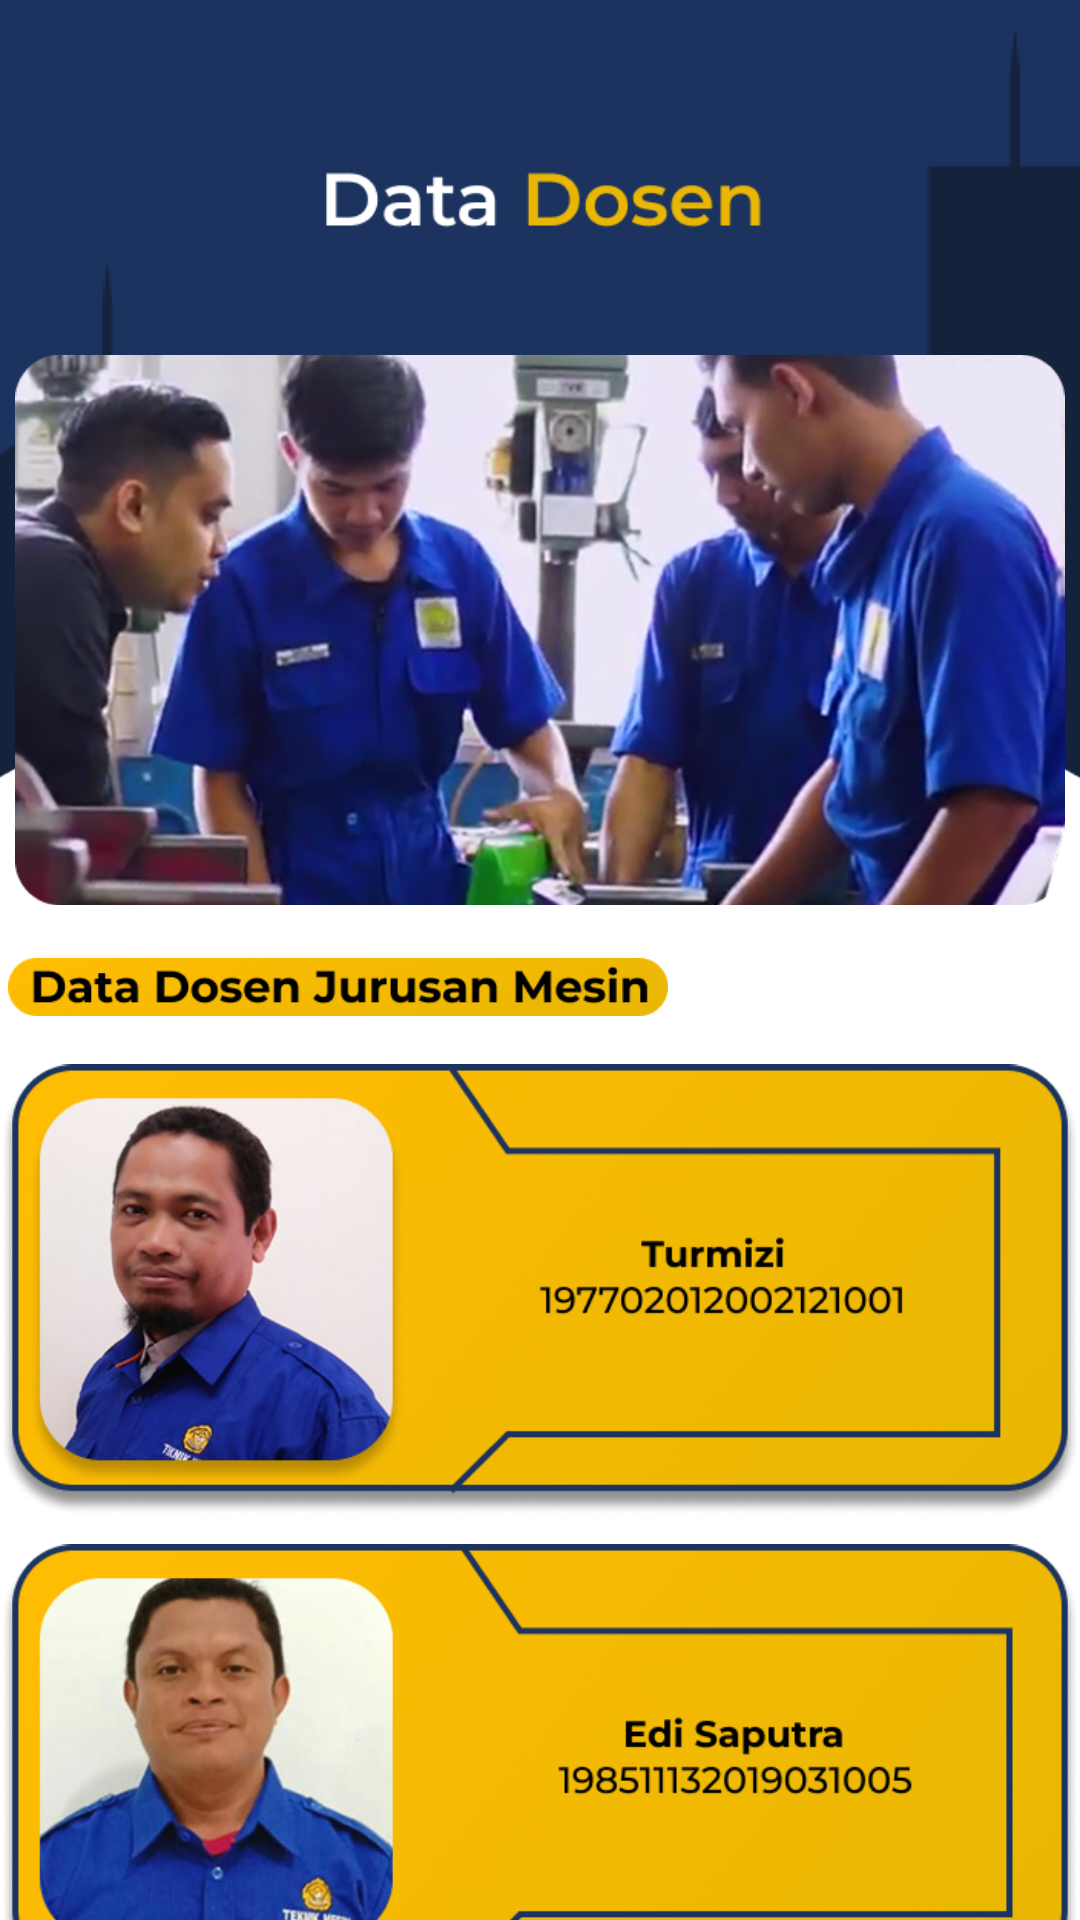

Produce the Android XML layout that renders to this screen, including the resource entries it uses.
<!-- AndroidManifest.xml: application theme Theme.Pnl -->
<!-- res/layout/fragment_dosen.xml -->
<?xml version="1.0" encoding="utf-8"?>
<androidx.coordinatorlayout.widget.CoordinatorLayout xmlns:android="http://schemas.android.com/apk/res/android"
    xmlns:app="http://schemas.android.com/apk/res-auto"
    android:layout_width="match_parent"
    android:layout_height="match_parent"
    android:background="#FFFFFF">

    
    <androidx.core.widget.NestedScrollView
        android:layout_width="match_parent"
        android:layout_height="match_parent"
        android:fillViewport="true">

        <androidx.constraintlayout.widget.ConstraintLayout
            android:layout_width="match_parent"
            android:layout_height="wrap_content"
            app:layout_constraintHorizontal_chainStyle="packed">

            <ImageView
                android:id="@+id/dosenpage"
                android:layout_width="420dp"
                android:layout_height="900dp"
                android:src="@drawable/dosenpage"
                app:layout_constraintLeft_toLeftOf="parent"
                app:layout_constraintRight_toRightOf="parent"
                android:layout_marginTop="40dp"/>

            <ImageView
                android:id="@+id/headerImage"
                android:layout_width="350dp"
                android:layout_height="200dp"
                android:src="@drawable/headerimage"
                app:layout_constraintTop_toTopOf="parent"
                app:layout_constraintLeft_toLeftOf="parent"
                app:layout_constraintRight_toRightOf="parent"
                android:layout_marginTop="110dp"/>

            <ImageView
                android:id="@+id/datadosen"
                android:layout_width="220dp"
                android:layout_height="0dp"
                android:src="@drawable/datadosen"
                app:layout_constraintTop_toTopOf="parent"
                app:layout_constraintLeft_toLeftOf="parent"
                app:layout_constraintRight_toRightOf="parent"
                android:layout_marginLeft="-135dp"
                android:layout_marginTop="308dp"/>

            <ImageView
                android:id="@+id/dosen1"
                android:layout_width="360dp"
                android:layout_height="200dp"
                android:src="@drawable/dosen1"
                app:layout_constraintTop_toTopOf="parent"
                app:layout_constraintLeft_toLeftOf="parent"
                app:layout_constraintRight_toRightOf="parent"
                android:layout_marginTop="330dp"/>

            <ImageView
                android:id="@+id/dosen2"
                android:layout_width="360dp"
                android:layout_height="200dp"
                android:src="@drawable/dosen2"
                app:layout_constraintTop_toTopOf="@+id/dosen1"
                app:layout_constraintLeft_toLeftOf="parent"
                app:layout_constraintRight_toRightOf="parent"
                android:layout_marginTop="160dp"/>

            <ImageView
                android:id="@+id/dosen3"
                android:layout_width="360dp"
                android:layout_height="200dp"
                android:src="@drawable/dosen3"
                app:layout_constraintTop_toTopOf="@+id/dosen2"
                app:layout_constraintLeft_toLeftOf="parent"
                app:layout_constraintRight_toRightOf="parent"
                android:layout_marginTop="160dp"/>

            <ImageView
                android:id="@+id/dosen4"
                android:layout_width="360dp"
                android:layout_height="200dp"
                android:src="@drawable/dosen4"
                app:layout_constraintTop_toTopOf="@+id/dosen3"
                app:layout_constraintLeft_toLeftOf="parent"
                app:layout_constraintRight_toRightOf="parent"
                android:layout_marginTop="160dp"/>

            <ImageView
                android:id="@+id/dosen5"
                android:layout_width="360dp"
                android:layout_height="200dp"
                android:src="@drawable/dosen5"
                app:layout_constraintTop_toTopOf="@+id/dosen4"
                app:layout_constraintLeft_toLeftOf="parent"
                app:layout_constraintRight_toRightOf="parent"
                android:layout_marginTop="160dp"/>

            <ImageView
                android:id="@+id/extraLogo"
                android:layout_width="100dp"
                android:layout_height="100dp"
                android:src="@drawable/logo"
                app:layout_constraintTop_toBottomOf="@id/dosen5"
                app:layout_constraintLeft_toLeftOf="parent"
                app:layout_constraintRight_toRightOf="parent"
                android:layout_marginTop="10dp"
                android:alpha="0"/>



        </androidx.constraintlayout.widget.ConstraintLayout>
    </androidx.core.widget.NestedScrollView>

</androidx.coordinatorlayout.widget.CoordinatorLayout>
<!-- resources referenced by this layout -->
<resources>
  <!-- drawable datadosen: png bitmap (drawable, 19653 bytes) -->
  <!-- drawable dosen1: png bitmap (drawable, 204910 bytes) -->
  <!-- drawable dosen2: png bitmap (drawable, 205727 bytes) -->
  <!-- drawable dosen3: png bitmap (drawable, 212268 bytes) -->
  <!-- drawable dosen4: png bitmap (drawable, 220930 bytes) -->
  <!-- drawable dosen5: png bitmap (drawable, 197082 bytes) -->
  <!-- drawable dosenpage: png bitmap (drawable, 18182 bytes) -->
  <!-- drawable headerimage: png bitmap (drawable, 358433 bytes) -->
  <!-- drawable logo: png bitmap (drawable, 44973 bytes) -->
  <style name="Theme.Pnl" parent="Theme.MaterialComponents.DayNight.NoActionBar">
      </style>
</resources>
